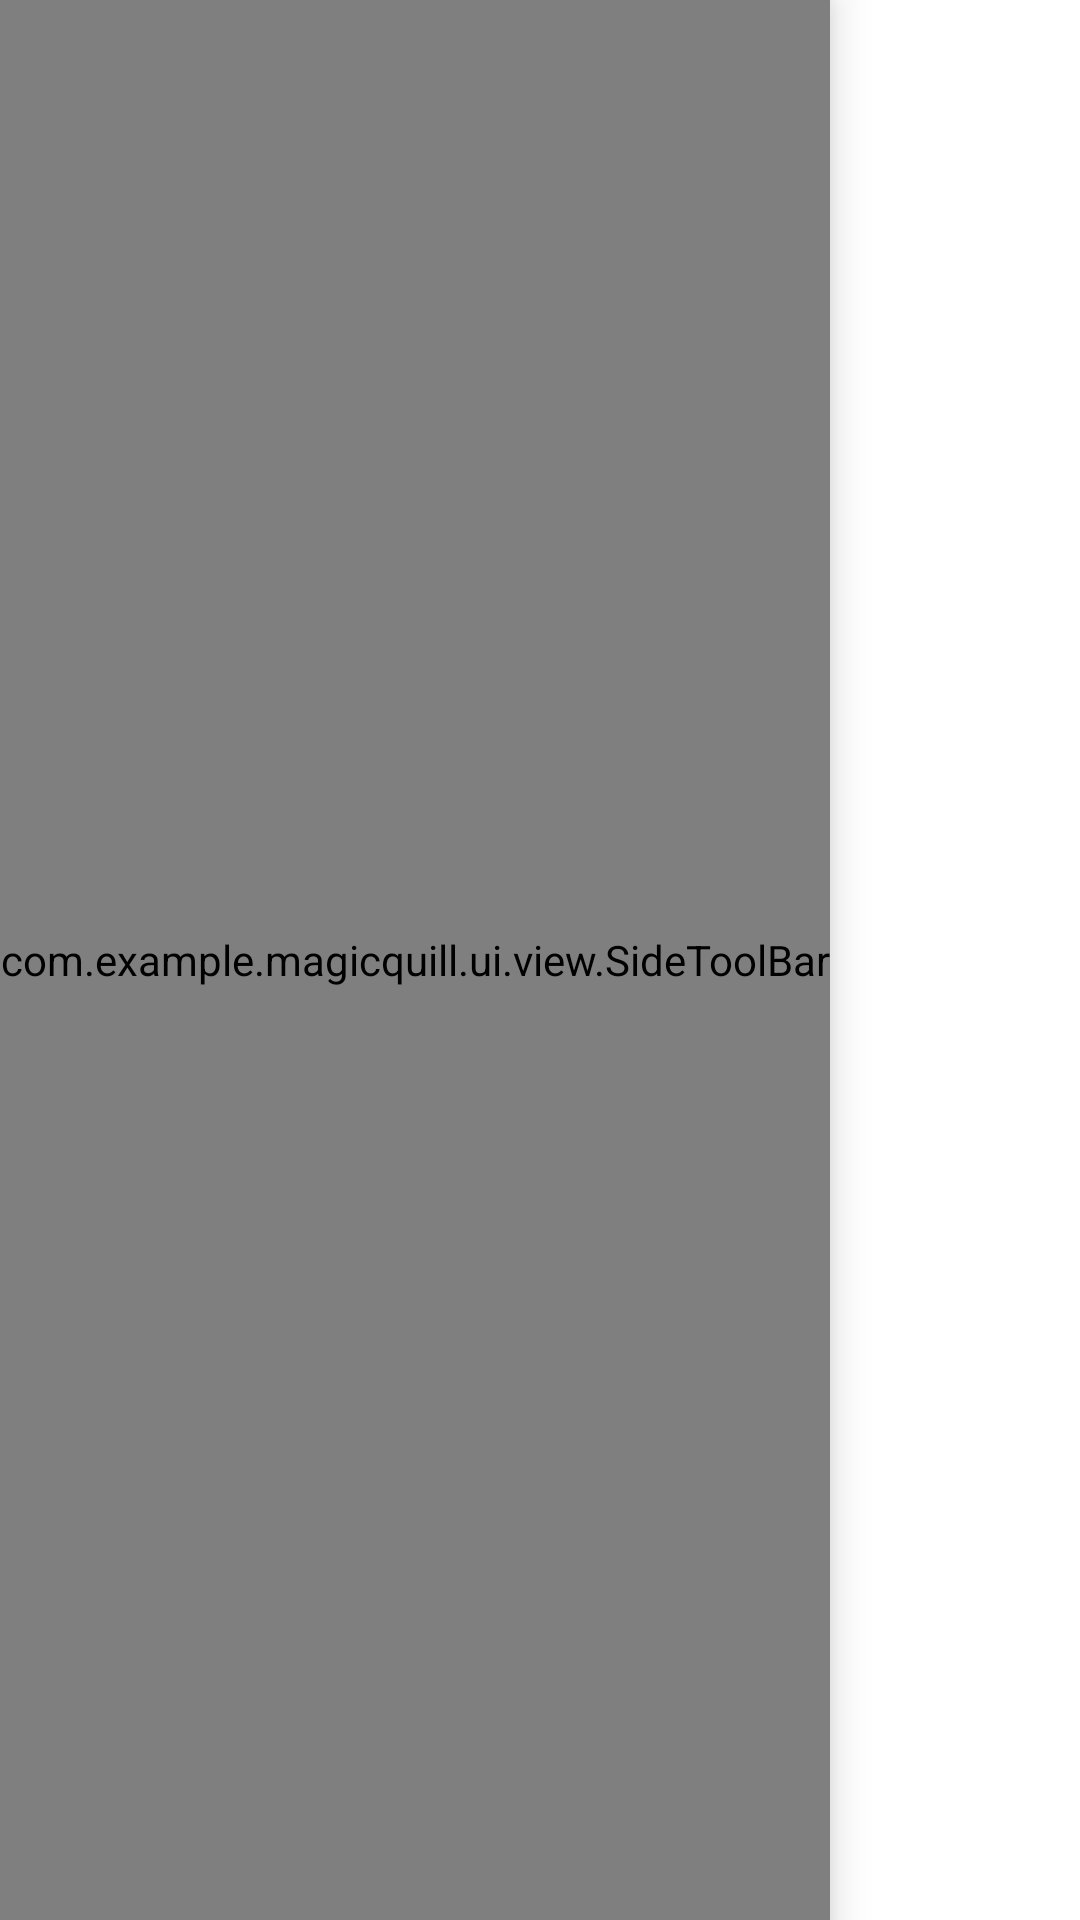

This screen was rendered from an Android layout file. Write that file and the resources it references.
<!-- AndroidManifest.xml: application theme Theme.magicquill -->
<!-- res/layout/fragment_canvas.xml -->
<?xml version="1.0" encoding="utf-8"?>
<FrameLayout xmlns:android="http://schemas.android.com/apk/res/android"
    xmlns:app="http://schemas.android.com/apk/res-auto"
    android:layout_width="match_parent"
    android:layout_height="match_parent">

    <TextView
        android:id="@+id/canvas_text"
        android:layout_width="match_parent"
        android:layout_height="match_parent"
        android:gravity="center"
        android:text="(native text will appear here)" />

    <com.example.magicquill.ui.view.SideToolBar
        android:id="@+id/side_tool_bar"
        android:layout_width="wrap_content"
        android:layout_height="match_parent"
        android:layout_gravity="start"
        android:elevation="8dp" />

</FrameLayout>
<!-- resources referenced by this layout -->
<resources>
  <style name="Theme.magicquill" parent="Theme.MaterialComponents.DayNight.DarkActionBar">
          
          <item name="colorPrimary">@android:color/black</item>
          <item name="colorPrimaryVariant">@android:color/black</item>
          <item name="colorOnPrimary">@android:color/white</item>
          
          <item name="colorSecondary">@color/teal_200</item>
          <item name="colorSecondaryVariant">@color/teal_700</item>
          <item name="colorOnSecondary">@color/black</item>
          
          <item name="colorControlActivated">@android:color/black</item>
          <item name="colorAccent">@android:color/black</item>
          
          <item name="android:statusBarColor" tools:targetApi="21">?attr/colorPrimaryVariant</item>
          
          <item name="windowActionBar">false</item>
          <item name="windowNoTitle">true</item>
          
      </style>
  <!-- not gathered from this repository: default colours our renderer supplied (Android Studio template values) -->
  <color name="teal_200">#FF03DAC5</color>
  <color name="teal_700">#FF018786</color>
  <color name="black">#FF000000</color>
</resources>
